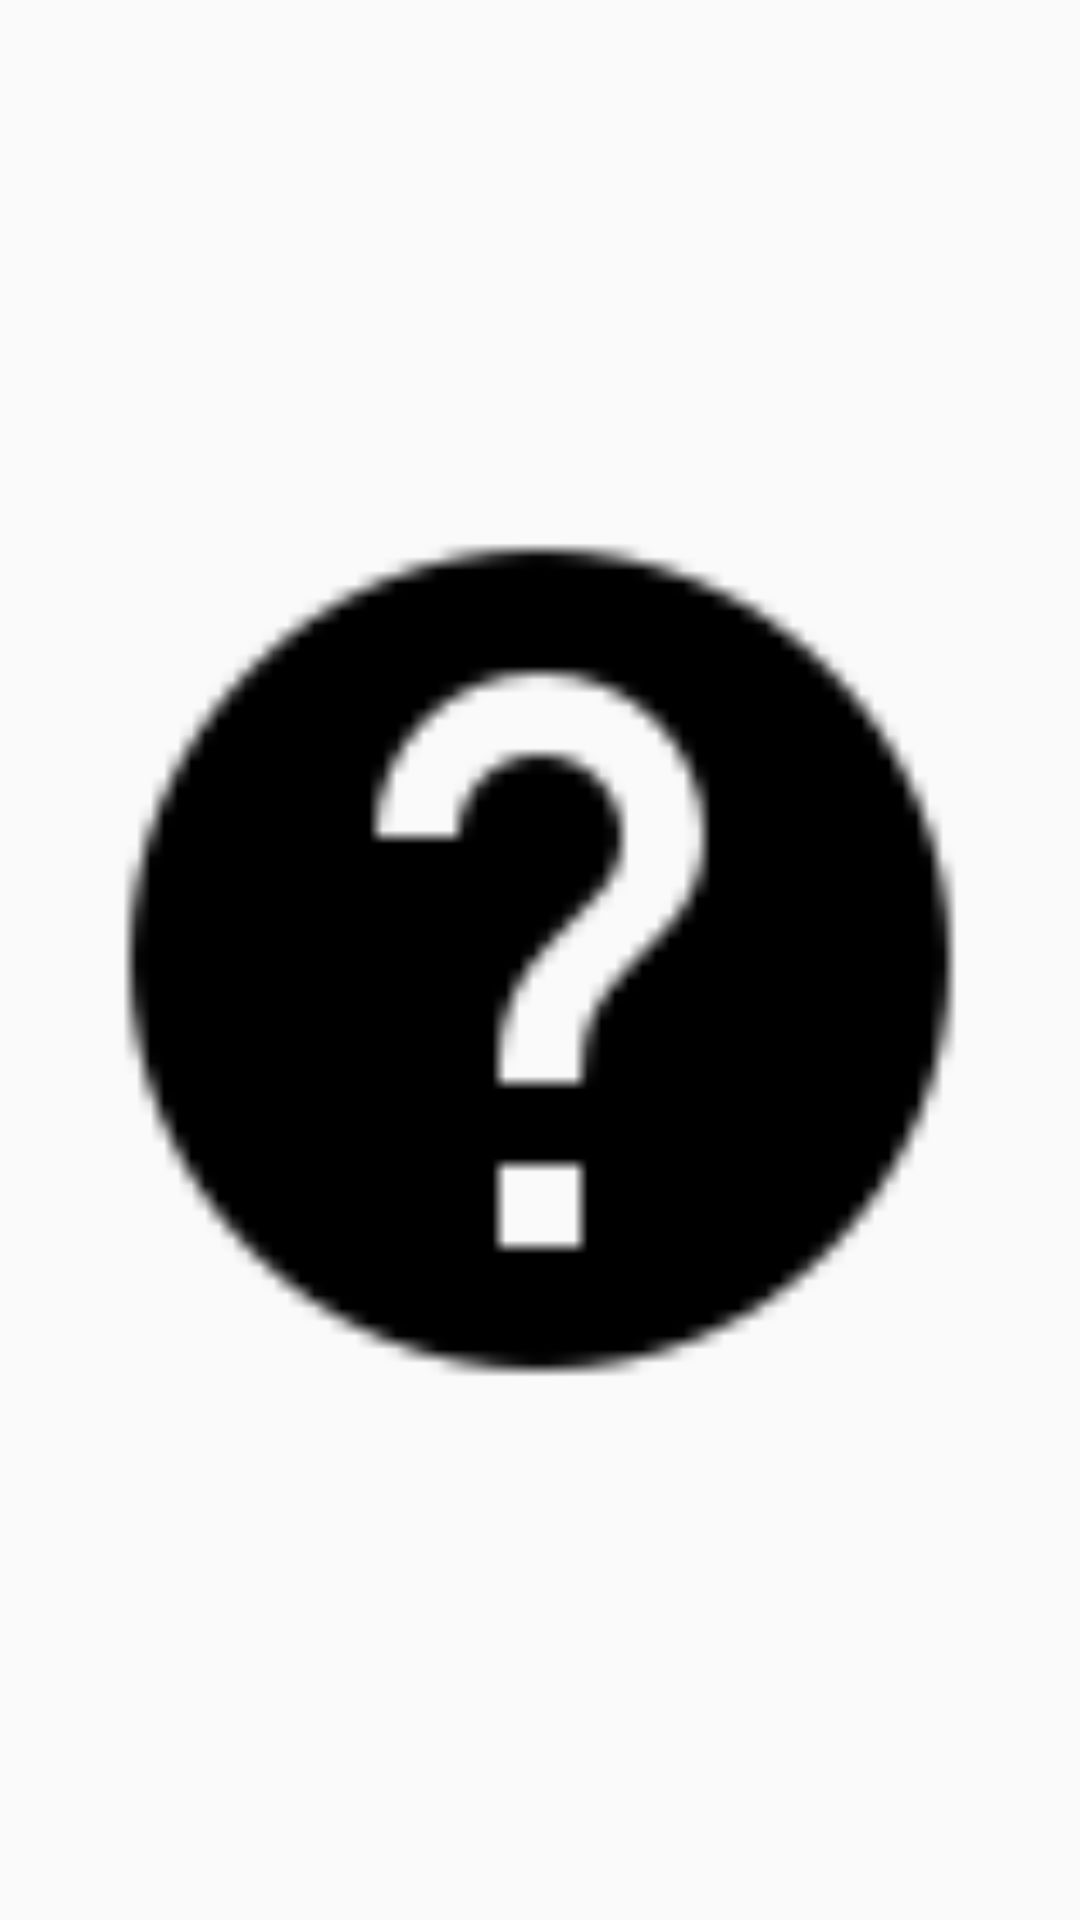

Produce the Android XML layout that renders to this screen, including the resource entries it uses.
<!-- AndroidManifest.xml: application theme AppTheme.NoActionBar -->
<!-- res/layout/preference_widget_help.xml -->
<?xml version="1.0" encoding="utf-8"?>
<android.support.v7.widget.AppCompatImageView xmlns:android="http://schemas.android.com/apk/res/android"
                                              xmlns:app="http://schemas.android.com/apk/res-auto"
                                              android:id="@+id/help_button"
                                              android:layout_width="wrap_content"
                                              android:layout_height="wrap_content"
                                              android:background="@drawable/help_button_background"
                                              android:padding="16dp"
                                              android:tint="@color/colorAccent"
                                              app:srcCompat="@drawable/ic_help_circle_black_24dp"/>
<!-- resources referenced by this layout -->
<resources>
  <color name="colorAccent">@color/md_green_500</color>
  <!-- drawable help_button_background (drawable) -->
  <?xml version="1.0" encoding="utf-8"?>
  <selector xmlns:android="http://schemas.android.com/apk/res/android">
      <item android:drawable="@color/md_grey_300" android:state_focused="true"/>
      <item android:drawable="@color/md_grey_300" android:state_pressed="true"/>
      <item android:drawable="@android:color/transparent"/>
  </selector>
  <!-- drawable ic_help_circle_black_24dp: png bitmap (drawable-hdpi, 916 bytes) -->
  <style name="AppTheme.NoActionBar" parent="AppTheme">
          <item name="windowActionBar">false</item>
          <item name="windowNoTitle">true</item>
      </style>
  <style name="AppTheme" parent="Theme.AppCompat.Light.DarkActionBar">
          
          <item name="colorPrimary">@color/colorPrimary</item>
          <item name="colorPrimaryDark">@color/colorPrimaryDark</item>
          <item name="colorAccent">@color/colorAccent</item>
          <item name="textColorPrimary">@color/md_primary_text_light</item>
          <item name="textColorSecondary">@color/md_secondary_text_light</item>
          <item name="textColorTertiary">@color/md_disabled_text_light</item>
          <item name="android:textAppearance">@style/AppTheme.TextAppearance</item>
          <item name="buttonStyle">@style/AppTheme.ButtonStyle</item>
          <item name="android:spinnerStyle">@style/Widget.AppCompat.Spinner</item>
          <item name="android:spinnerItemStyle">@style/AppTheme.SpinnerItem</item>
          <item name="android:spinnerDropDownItemStyle">@style/AppTheme.SpinnerDropDownItem</item>
      </style>
  <color name="colorPrimary">@color/md_deep_purple_500</color>
  <color name="colorPrimaryDark">@color/md_deep_purple_700</color>
  <color name="md_primary_text_light">#DE000000</color>
  <color name="md_secondary_text_light">#8A000000</color>
  <color name="md_disabled_text_light">#61000000</color>
  <style name="AppTheme.TextAppearance" parent="TextAppearance.AppCompat">
          <item name="android:textColor">?attr/textColorPrimary</item>
      </style>
  <style name="AppTheme.ButtonStyle" parent="@style/Widget.AppCompat.Button.Borderless.Colored">
          <item name="android:textAppearance">@style/AppTheme.TextAppearance.Button</item>
      </style>
  <style name="AppTheme.SpinnerItem" parent="Widget.AppCompat.TextView.SpinnerItem">
          <item name="android:textColor">@color/md_primary_text_dark</item>
          <item name="android:textSize">@dimen/text_size_help</item>
      </style>
  <style name="AppTheme.SpinnerDropDownItem" parent="Widget.AppCompat.Light.DropDownItem.Spinner">
          <item name="android:textSize">@dimen/text_size_help</item>
          <item name="android:textColor">@color/md_primary_text_light</item>
          <item name="android:background">@color/card_background</item>
          <item name="android:paddingLeft">@dimen/keyline</item>
          <item name="android:paddingRight">@dimen/keyline</item>
      </style>
  <style name="AppTheme.TextAppearance.Button" parent="AppTheme.TextAppearance">
          <item name="android:textSize">@dimen/text_size_button</item>
          <item name="android:textColor">@color/colorAccentDark</item>
          <item name="android:textStyle">bold</item>
          <item name="android:textAllCaps">true</item>
      </style>
  <color name="md_primary_text_dark">#FFFFFFFF</color>
  <color name="card_background">#f6f3fb</color>
  <dimen name="keyline">16dp</dimen>
  <dimen name="text_size_button">14sp</dimen>
  <color name="colorAccentDark">@color/md_green_800</color>
</resources>
